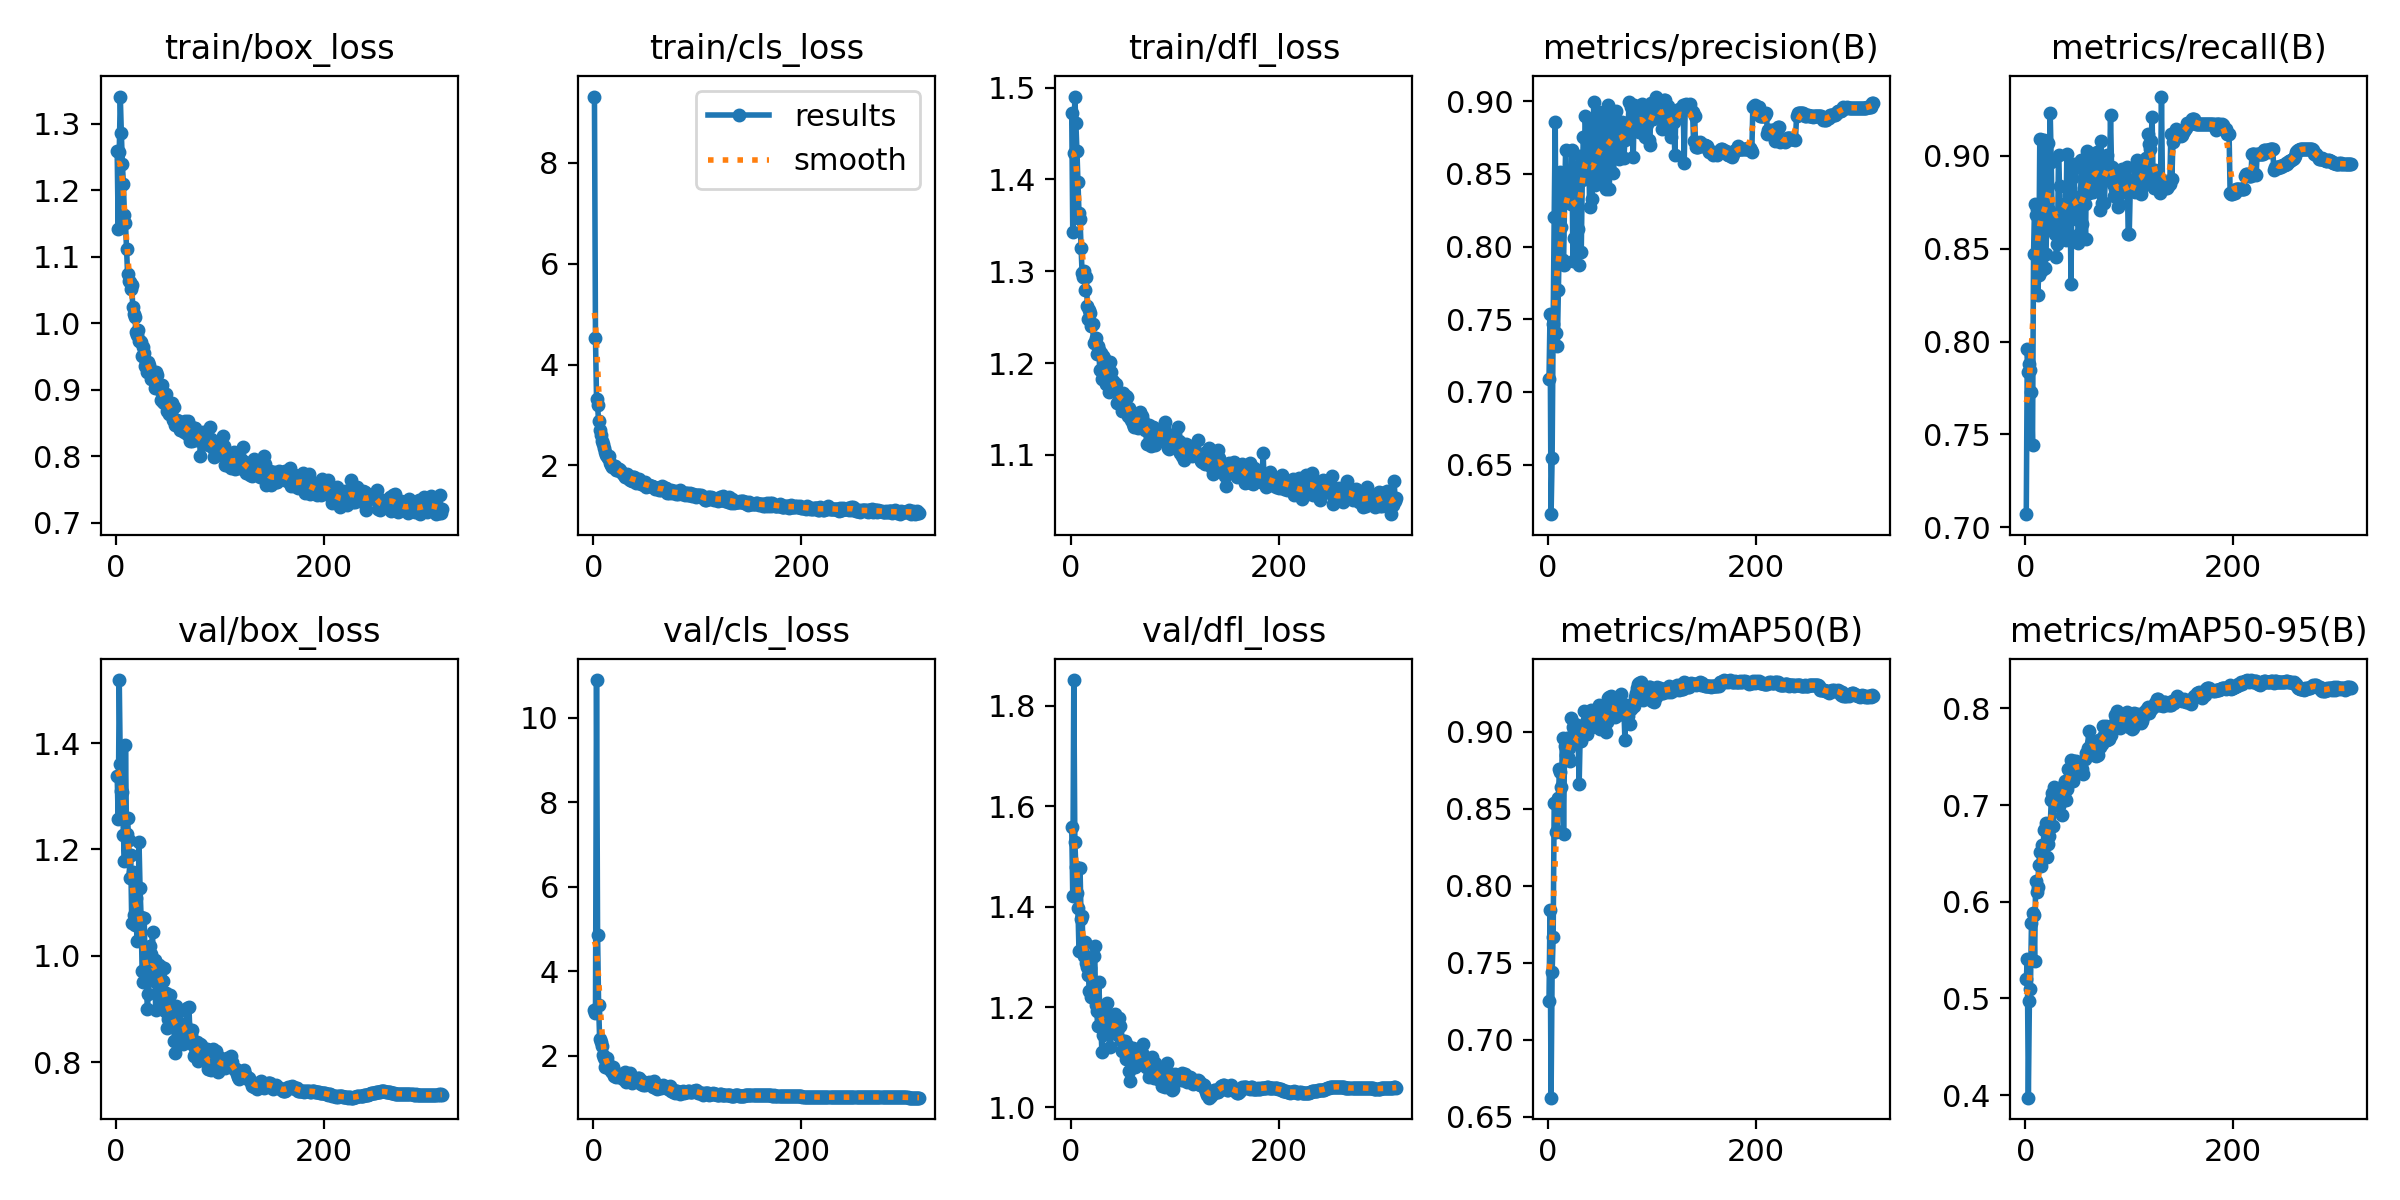

Values plotted in this chart, from the file beside it:
epoch, time, train/box_loss, train/cls_loss, train/dfl_loss, metrics/precision(B), metrics/recall(B), metrics/mAP50(B), metrics/mAP50-95(B), val/box_loss, val/cls_loss, val/dfl_loss, lr/pg0, lr/pg1, lr/pg2
1, 140.8, 1.259, 9.315, 1.473, 0.7087, 0.707, 0.7249, 0.5196, 1.338, 3.085, 1.558, 0.003317, 0.003317, 0.003317
2, 253.7, 1.141, 4.52, 1.343, 0.7534, 0.796, 0.7844, 0.5405, 1.258, 3.009, 1.421, 0.00665, 0.00665, 0.00665
3, 364.2, 1.258, 3.326, 1.429, 0.616, 0.7835, 0.6623, 0.3973, 1.519, 10.89, 1.851, 0.009983, 0.009983, 0.009983
4, 474.7, 1.341, 3.196, 1.49, 0.6546, 0.7879, 0.7438, 0.4973, 1.36, 4.858, 1.529, 0.01, 0.01, 0.01
5, 586, 1.286, 2.877, 1.461, 0.7471, 0.7845, 0.7665, 0.5094, 1.309, 3.202, 1.478, 0.01, 0.01, 0.01
6, 696.3, 1.24, 2.706, 1.431, 0.8204, 0.773, 0.8535, 0.5777, 1.308, 2.388, 1.426, 0.01, 0.01, 0.01
7, 806.5, 1.209, 2.6, 1.397, 0.8859, 0.7445, 0.8538, 0.5888, 1.227, 2.32, 1.396, 0.01, 0.01, 0.01
8, 916.5, 1.163, 2.478, 1.363, 0.7405, 0.8474, 0.8346, 0.5867, 1.178, 2.214, 1.311, 0.01, 0.01, 0.01
9, 1027, 1.151, 2.419, 1.357, 0.7315, 0.8743, 0.8359, 0.5392, 1.397, 2.021, 1.476, 0.01, 0.01, 0.01
10, 1137, 1.113, 2.342, 1.325, 0.7699, 0.8684, 0.8568, 0.6211, 1.23, 1.945, 1.375, 0.01, 0.01, 0.01
11, 1248, 1.075, 2.273, 1.298, 0.8071, 0.8715, 0.8757, 0.6099, 1.259, 1.739, 1.381, 0.01, 0.01, 0.01
12, 1359, 1.064, 2.21, 1.294, 0.8515, 0.8252, 0.8741, 0.6158, 1.218, 1.841, 1.308, 0.01, 0.01, 0.01
13, 1471, 1.062, 2.186, 1.3, 0.8136, 0.8358, 0.864, 0.6381, 1.146, 1.93, 1.302, 0.01, 0.01, 0.01
14, 1582, 1.052, 2.15, 1.279, 0.7908, 0.909, 0.8957, 0.6519, 1.19, 1.71, 1.33, 0.01, 0.01, 0.01
15, 1692, 1.057, 2.181, 1.294, 0.7871, 0.8377, 0.8334, 0.6374, 1.062, 1.774, 1.288, 0.01, 0.01, 0.01
16, 1802, 1.024, 2.041, 1.263, 0.8335, 0.9088, 0.8909, 0.6592, 1.158, 1.738, 1.28, 0.01, 0.01, 0.01
17, 1914, 1.014, 2.01, 1.248, 0.8665, 0.8391, 0.8851, 0.6479, 1.077, 1.64, 1.263, 0.01, 0.01, 0.01
18, 2025, 1.01, 1.973, 1.258, 0.8308, 0.9085, 0.8959, 0.6746, 1.058, 1.616, 1.232, 0.01, 0.01, 0.01
19, 2137, 0.9873, 1.99, 1.254, 0.8345, 0.8397, 0.8835, 0.6752, 1.109, 1.738, 1.277, 0.01, 0.01, 0.01
20, 2248, 0.9831, 1.982, 1.24, 0.838, 0.8471, 0.8898, 0.6818, 1.027, 1.506, 1.22, 0.01, 0.01, 0.01
21, 2359, 0.9899, 1.988, 1.242, 0.8461, 0.8754, 0.8812, 0.6468, 1.067, 1.531, 1.231, 0.01, 0.01, 0.01
22, 2471, 0.9727, 1.903, 1.222, 0.8292, 0.9068, 0.9087, 0.6595, 1.214, 1.499, 1.302, 0.01, 0.01, 0.01
23, 2583, 0.9727, 1.916, 1.223, 0.8667, 0.871, 0.8966, 0.668, 1.127, 1.546, 1.321, 0.01, 0.01, 0.01
24, 2694, 0.9712, 1.935, 1.227, 0.7899, 0.9233, 0.9031, 0.6773, 1.073, 1.548, 1.204, 0.009999, 0.009999, 0.009999
25, 2806, 0.951, 1.922, 1.21, 0.8061, 0.897, 0.8937, 0.7049, 0.9717, 1.498, 1.192, 0.009999, 0.009999, 0.009999
26, 2918, 0.9639, 1.912, 1.219, 0.8547, 0.8622, 0.9053, 0.712, 0.9517, 1.524, 1.163, 0.009999, 0.009999, 0.009999
27, 3029, 0.9549, 1.862, 1.215, 0.8358, 0.8677, 0.8937, 0.6783, 1.071, 1.564, 1.25, 0.009999, 0.009999, 0.009999
28, 3140, 0.9361, 1.837, 1.192, 0.8447, 0.8667, 0.9001, 0.7192, 0.9746, 1.449, 1.197, 0.009999, 0.009999, 0.009999
29, 3251, 0.9416, 1.816, 1.211, 0.8123, 0.858, 0.8949, 0.7099, 0.96, 1.463, 1.164, 0.009999, 0.009999, 0.009999
30, 3363, 0.9266, 1.768, 1.183, 0.7875, 0.8455, 0.866, 0.7114, 0.9, 1.612, 1.111, 0.009999, 0.009999, 0.009999
31, 3474, 0.9424, 1.799, 1.208, 0.8623, 0.8526, 0.8986, 0.7157, 0.9275, 1.364, 1.145, 0.009999, 0.009999, 0.009999
32, 3584, 0.9366, 1.828, 1.206, 0.7964, 0.9005, 0.8944, 0.699, 0.986, 1.486, 1.177, 0.009999, 0.009999, 0.009999
33, 3693, 0.9315, 1.779, 1.195, 0.8456, 0.8836, 0.8986, 0.7023, 1.019, 1.425, 1.197, 0.009999, 0.009999, 0.009999
34, 3803, 0.9155, 1.725, 1.177, 0.875, 0.8692, 0.9034, 0.7173, 1.004, 1.432, 1.181, 0.009999, 0.009999, 0.009999
35, 3913, 0.9192, 1.707, 1.177, 0.8622, 0.8556, 0.9135, 0.6895, 1.045, 1.587, 1.208, 0.009999, 0.009999, 0.009999
36, 4024, 0.9236, 1.769, 1.187, 0.8897, 0.8659, 0.9048, 0.7197, 0.953, 1.371, 1.168, 0.009999, 0.009999, 0.009999
37, 4134, 0.902, 1.683, 1.169, 0.8532, 0.8742, 0.9063, 0.7097, 0.9923, 1.354, 1.166, 0.009999, 0.009999, 0.009999
38, 4244, 0.9266, 1.764, 1.201, 0.8499, 0.8741, 0.8985, 0.725, 0.8982, 1.456, 1.119, 0.009999, 0.009999, 0.009999
39, 4353, 0.9218, 1.765, 1.19, 0.8854, 0.855, 0.9045, 0.7048, 0.9672, 1.396, 1.161, 0.009999, 0.009999, 0.009999
40, 4464, 0.9055, 1.723, 1.177, 0.8274, 0.901, 0.9093, 0.7171, 0.9786, 1.441, 1.17, 0.009999, 0.009999, 0.009999
41, 4576, 0.9056, 1.657, 1.181, 0.8554, 0.8829, 0.9144, 0.7375, 0.9822, 1.446, 1.163, 0.009998, 0.009998, 0.009998
42, 4687, 0.8997, 1.738, 1.174, 0.8324, 0.8788, 0.9028, 0.7361, 0.9691, 1.428, 1.171, 0.009998, 0.009998, 0.009998
43, 4797, 0.8839, 1.684, 1.173, 0.8427, 0.8827, 0.9125, 0.7369, 0.9787, 1.472, 1.186, 0.009998, 0.009998, 0.009998
44, 4906, 0.9065, 1.734, 1.177, 0.8995, 0.8309, 0.91, 0.7465, 0.9094, 1.476, 1.147, 0.009998, 0.009998, 0.009998
45, 5018, 0.881, 1.674, 1.156, 0.8427, 0.8879, 0.9109, 0.7377, 0.952, 1.343, 1.151, 0.009998, 0.009998, 0.009998
46, 5130, 0.8808, 1.63, 1.16, 0.8514, 0.8929, 0.9044, 0.7253, 0.9775, 1.318, 1.177, 0.009998, 0.009998, 0.009998
47, 5240, 0.8893, 1.632, 1.162, 0.8525, 0.8958, 0.9032, 0.7461, 0.8969, 1.392, 1.162, 0.009998, 0.009998, 0.009998
48, 5351, 0.8941, 1.639, 1.165, 0.8675, 0.8712, 0.9098, 0.7329, 0.9298, 1.309, 1.134, 0.009998, 0.009998, 0.009998
49, 5462, 0.8683, 1.61, 1.148, 0.8928, 0.8662, 0.9175, 0.7457, 0.8638, 1.335, 1.112, 0.009998, 0.009998, 0.009998
50, 5574, 0.8773, 1.664, 1.168, 0.8464, 0.8781, 0.9021, 0.7435, 0.8806, 1.312, 1.116, 0.009998, 0.009998, 0.009998
51, 5685, 0.864, 1.565, 1.159, 0.8652, 0.8529, 0.9049, 0.7371, 0.9121, 1.36, 1.115, 0.009998, 0.009998, 0.009998
52, 5796, 0.8795, 1.608, 1.162, 0.8733, 0.858, 0.9093, 0.7412, 0.9271, 1.341, 1.133, 0.009997, 0.009997, 0.009997
53, 5907, 0.8659, 1.622, 1.164, 0.8785, 0.873, 0.9079, 0.7372, 0.8715, 1.369, 1.096, 0.009997, 0.009997, 0.009997
54, 6017, 0.8801, 1.598, 1.163, 0.857, 0.898, 0.9047, 0.7387, 0.8944, 1.303, 1.118, 0.009997, 0.009997, 0.009997
55, 6127, 0.8551, 1.602, 1.142, 0.8909, 0.8634, 0.9111, 0.7375, 0.9017, 1.355, 1.122, 0.009997, 0.009997, 0.009997
56, 6237, 0.874, 1.602, 1.151, 0.8393, 0.8956, 0.8996, 0.7318, 0.8405, 1.361, 1.072, 0.009997, 0.009997, 0.009997
57, 6348, 0.8469, 1.581, 1.142, 0.8646, 0.8742, 0.9066, 0.7479, 0.8178, 1.265, 1.054, 0.009997, 0.009997, 0.009997
58, 6459, 0.8515, 1.57, 1.138, 0.897, 0.8554, 0.9223, 0.7541, 0.9052, 1.396, 1.108, 0.009997, 0.009997, 0.009997
59, 6569, 0.8546, 1.533, 1.141, 0.8397, 0.9029, 0.9224, 0.7508, 0.8911, 1.295, 1.112, 0.009997, 0.009997, 0.009997
60, 6680, 0.8493, 1.561, 1.134, 0.8845, 0.885, 0.917, 0.7586, 0.8722, 1.231, 1.119, 0.009997, 0.009997, 0.009997
... 253 more rows
